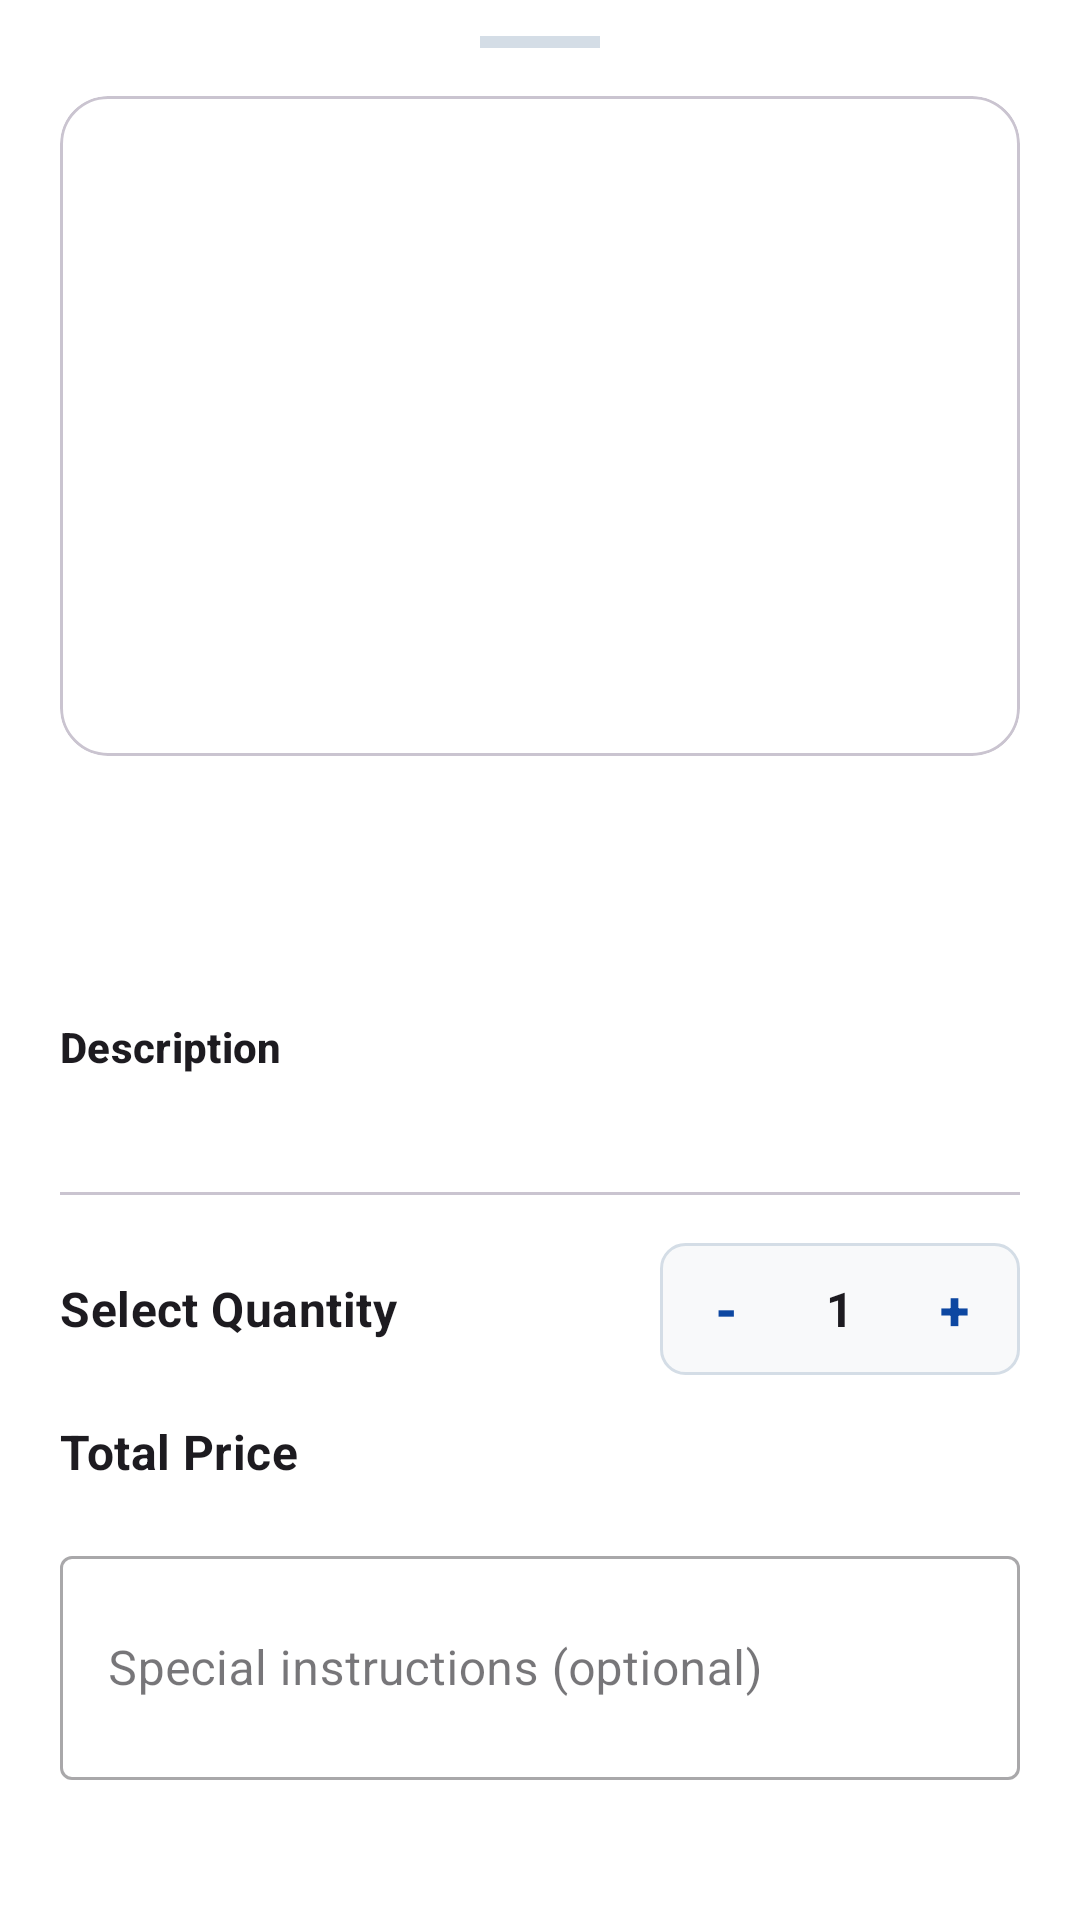

Android layout source for this screen:
<!-- AndroidManifest.xml: application theme Theme.MyMess -->
<!-- res/layout/bottom_sheet_meal_details.xml -->
<?xml version="1.0" encoding="utf-8"?>
<LinearLayout xmlns:android="http://schemas.android.com/apk/res/android"
    xmlns:app="http://schemas.android.com/apk/res-auto"
    xmlns:tools="http://schemas.android.com/tools"
    android:layout_width="match_parent"
    android:layout_height="wrap_content"
    android:background="@color/white"
    android:orientation="vertical"
    android:paddingBottom="24dp">

    <View
        android:layout_width="40dp"
        android:layout_height="4dp"
        android:layout_gravity="center_horizontal"
        android:layout_marginTop="12dp"
        android:layout_marginBottom="16dp"
        android:background="@color/admin_divider" />

    <androidx.core.widget.NestedScrollView
        android:layout_width="match_parent"
        android:layout_height="wrap_content"
        android:maxHeight="600dp">

        <LinearLayout
            android:layout_width="match_parent"
            android:layout_height="wrap_content"
            android:orientation="vertical"
            android:paddingHorizontal="20dp">

            <com.google.android.material.card.MaterialCardView
                android:layout_width="match_parent"
                android:layout_height="220dp"
                app:cardCornerRadius="16dp"
                app:cardElevation="0dp">

                <ImageView
                    android:id="@+id/ivMeal"
                    android:layout_width="match_parent"
                    android:layout_height="match_parent"
                    android:scaleType="centerCrop"
                    tools:src="@android:color/darker_gray" />
            </com.google.android.material.card.MaterialCardView>

            <TextView
                android:id="@+id/tvMealName"
                android:layout_width="match_parent"
                android:layout_height="wrap_content"
                android:layout_marginTop="16dp"
                android:textAppearance="@style/TextAppearance.MaterialComponents.Headline5"
                android:textStyle="bold"
                tools:text="Special Chicken Thali" />

            <TextView
                android:id="@+id/tvMealMeta"
                android:layout_width="match_parent"
                android:layout_height="wrap_content"
                android:layout_marginTop="4dp"
                android:textAppearance="@style/TextAppearance.MaterialComponents.Subtitle2"
                android:textColor="?attr/colorPrimary"
                tools:text="Rs 150 | From Rajdhani Mess" />

            <TextView
                android:layout_width="match_parent"
                android:layout_height="wrap_content"
                android:layout_marginTop="16dp"
                android:text="Description"
                android:textAppearance="@style/TextAppearance.MaterialComponents.Subtitle2"
                android:textStyle="bold" />

            <TextView
                android:id="@+id/tvMealDescription"
                android:layout_width="match_parent"
                android:layout_height="wrap_content"
                android:layout_marginTop="4dp"
                android:textAppearance="@style/TextAppearance.MaterialComponents.Body2"
                android:textColor="?attr/colorOnSurfaceVariant"
                tools:text="Delicious home-style chicken curry served with rice, dal, and salad." />

            <com.google.android.material.divider.MaterialDivider
                android:layout_width="match_parent"
                android:layout_height="wrap_content"
                android:layout_marginVertical="16dp" />

            <LinearLayout
                android:layout_width="match_parent"
                android:layout_height="wrap_content"
                android:gravity="center_vertical"
                android:orientation="horizontal">

                <TextView
                    android:layout_width="0dp"
                    android:layout_height="wrap_content"
                    android:layout_weight="1"
                    android:text="Select Quantity"
                    android:textAppearance="@style/TextAppearance.MaterialComponents.Subtitle1"
                    android:textStyle="bold" />

                <LinearLayout
                    android:layout_width="wrap_content"
                    android:layout_height="wrap_content"
                    android:background="@drawable/quantity_counter_bg"
                    android:gravity="center_vertical"
                    android:orientation="horizontal"
                    android:padding="4dp">

                    <com.google.android.material.button.MaterialButton
                        android:id="@+id/btnMinus"
                        style="@style/Widget.MaterialComponents.Button.TextButton"
                        android:layout_width="36dp"
                        android:layout_height="36dp"
                        android:insetLeft="0dp"
                        android:insetTop="0dp"
                        android:insetRight="0dp"
                        android:insetBottom="0dp"
                        android:text="-"
                        android:textSize="18sp"
                        android:textStyle="bold"
                        app:paddingStart="0dp"
                        app:paddingEnd="0dp" />

                    <TextView
                        android:id="@+id/tvQuantity"
                        android:layout_width="40dp"
                        android:layout_height="wrap_content"
                        android:gravity="center"
                        android:text="1"
                        android:textAppearance="@style/TextAppearance.MaterialComponents.Subtitle1"
                        android:textStyle="bold" />

                    <com.google.android.material.button.MaterialButton
                        android:id="@+id/btnPlus"
                        style="@style/Widget.MaterialComponents.Button.TextButton"
                        android:layout_width="36dp"
                        android:layout_height="36dp"
                        android:insetLeft="0dp"
                        android:insetTop="0dp"
                        android:insetRight="0dp"
                        android:insetBottom="0dp"
                        android:text="+"
                        android:textSize="18sp"
                        android:textStyle="bold"
                        app:paddingStart="0dp"
                        app:paddingEnd="0dp" />
                </LinearLayout>
            </LinearLayout>

            <LinearLayout
                android:layout_width="match_parent"
                android:layout_height="wrap_content"
                android:layout_marginTop="12dp"
                android:gravity="center_vertical"
                android:orientation="horizontal">

                <TextView
                    android:layout_width="0dp"
                    android:layout_height="wrap_content"
                    android:layout_weight="1"
                    android:text="Total Price"
                    android:textAppearance="@style/TextAppearance.MaterialComponents.Subtitle1"
                    android:textStyle="bold" />

                <TextView
                    android:id="@+id/tvOrderTotal"
                    android:layout_width="wrap_content"
                    android:layout_height="wrap_content"
                    android:textAppearance="@style/TextAppearance.MaterialComponents.Headline6"
                    android:textColor="?attr/colorPrimary"
                    android:textStyle="bold"
                    tools:text="Rs 150" />
            </LinearLayout>

            <com.google.android.material.textfield.TextInputLayout
                android:layout_width="match_parent"
                android:layout_height="wrap_content"
                android:layout_marginTop="16dp"
                android:hint="Special instructions (optional)"
                style="@style/Widget.MaterialComponents.TextInputLayout.OutlinedBox">

                <com.google.android.material.textfield.TextInputEditText
                    android:id="@+id/etInstructions"
                    android:layout_width="match_parent"
                    android:layout_height="wrap_content"
                    android:inputType="textCapSentences|textMultiLine"
                    android:minLines="2" />
            </com.google.android.material.textfield.TextInputLayout>

            <com.google.android.material.button.MaterialButton
                android:id="@+id/btnPlaceOrder"
                android:layout_width="match_parent"
                android:layout_height="wrap_content"
                android:layout_marginTop="24dp"
                android:padding="12dp"
                android:text="Place Order"
                app:cornerRadius="8dp" />

        </LinearLayout>
    </androidx.core.widget.NestedScrollView>

</LinearLayout>
<!-- resources referenced by this layout -->
<resources>
  <color name="admin_divider">#D4DDE6</color>
  <color name="white">#FFFFFFFF</color>
  <!-- drawable quantity_counter_bg (drawable) -->
  <?xml version="1.0" encoding="utf-8"?>
  <shape xmlns:android="http://schemas.android.com/apk/res/android">
      <solid android:color="@color/admin_surface_alt" />
      <corners android:radius="8dp" />
      <stroke android:width="1dp" android:color="@color/admin_divider" />
  </shape>
  <style name="Theme.MyMess" parent="Base.Theme.MyMess" />
  <color name="admin_surface_alt">#F8F9FA</color>
  <style name="Base.Theme.MyMess" parent="Theme.Material3.DayNight.NoActionBar">
          <item name="colorPrimary">@color/brand_primary</item>
          <item name="colorOnPrimary">@color/brand_on_primary</item>
          <item name="colorSecondary">@color/brand_secondary</item>
          <item name="android:colorBackground">@color/brand_background</item>
          <item name="colorSurface">@color/brand_surface</item>
          <item name="colorError">@color/brand_error</item>
      </style>
  <color name="brand_primary">#0D47A1</color>
  <color name="brand_on_primary">#FFFFFFFF</color>
  <color name="brand_secondary">#1565C0</color>
  <color name="brand_background">#F7F9FC</color>
  <color name="brand_surface">#FFFFFFFF</color>
  <color name="brand_error">#B3261E</color>
</resources>
